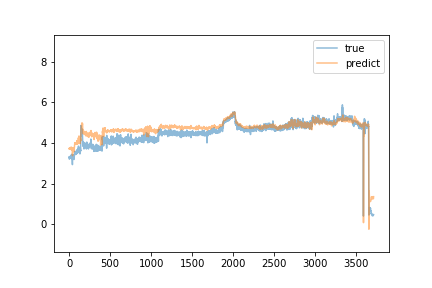

The file beside this chart, header and first rows:
predict, true
3.716, 3.29
3.734, 3.32
3.75, 3.2
3.689, 3.3
3.711, 3.32
3.731, 3.27
3.691, 3.33
3.717, 3.32
3.728, 3.31
3.734, 3.26
3.72, 3.29
3.707, 3.32
3.726, 3.29
3.73, 3.28
3.715, 3.27
3.679, 3.3
3.698, 3.29
3.697, 3.28
3.722, 3.3
3.706, 3.3
3.713, 3.29
3.722, 3.33
3.731, 3.4
3.796, 3.26
3.722, 3.28
3.709, 3.23
3.675, 3.25
3.685, 3.27
3.663, 3.27
3.679, 3.25
3.644, 3.26
3.687, 3.44
3.77, 3.26
3.76, 3.26
3.722, 3.29
3.718, 3.23
3.661, 3.34
3.731, 3.24
3.713, 3.24
3.652, 2.93
3.373, 3.36
3.597, 3.25
3.64, 3.2
3.624, 3.19
3.56, 3.27
3.61, 3.25
3.619, 3.23
3.627, 3.26
3.601, 3.22
3.606, 3.29
3.673, 3.36
3.752, 3.21
3.678, 3.2
3.594, 3.26
3.638, 3.22
3.623, 3.19
3.584, 3.18
3.575, 3.24
3.575, 3.41
3.711, 3.34
... 3,650 more rows
